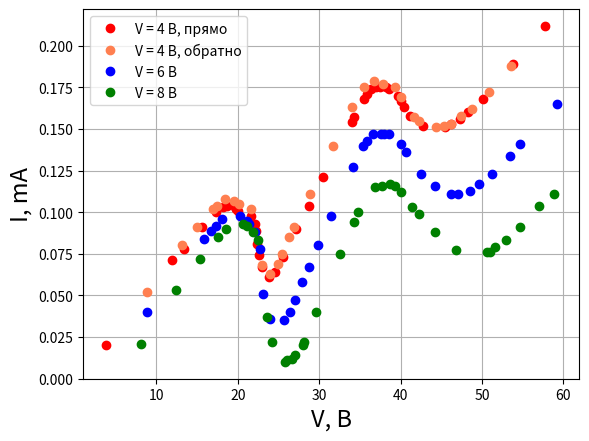

The script that saved this image:
import numpy as np
import matplotlib.pyplot as plt

I1 = np.array([0.0202, 0.071, 0.078, 0.091, 0.100, 0.103, 0.104, 0.103, 0.102, 0.101, 0.098, 0.093,
               0.089, 0.081, 0.074, 0.067, 0.061, 0.064, 0.073, 0.090, 0.104, 0.121, 0.154, 0.157, 0.168,
               0.171, 0.174, 0.175, 0.175, 0.175, 0.174, 0.170, 0.167, 0.163, 0.158, 0.152, 0.151, 0.153,
               0.156, 0.160, 0.168, 0.189, 0.212])
V1 = np.array([3.77, 11.92, 13.37, 15.55, 17.32, 18.15, 18.73, 19.66, 19.78, 20.08, 21.61, 22.17,
               22.25, 22.37, 22.57, 22.92, 23.78, 24.56, 25.50, 27.19, 28.71, 30.46, 34.00, 34.25, 35.52,
               35.90, 36.42, 36.92, 37.42, 38.16, 38.52, 39.66, 40.02, 40.48, 41.16, 42.71, 45.50, 46.22,
               47.31, 48.31, 50.17, 53.79, 57.74])

I12 = np.array([0.188, 0.172, 0.162, 0.158, 0.153, 0.152, 0.151, 0.155, 0.157, 0.169, 0.175, 0.177, 0.179,
                0.175, 0.163, 0.140, 0.111, 0.091, 0.085, 0.075, 0.069, 0.063, 0.068, 0.102, 0.105, 0.107,
                0.108, 0.104, 0.102, 0.091, 0.080, 0.052])

V12 = np.array([53.57, 50.86, 48.73, 47.43, 46.22, 45.37, 44.32, 42.30, 41.64, 40.06, 39.27, 37.90, 36.76,
                35.56, 34.05, 31.70, 28.86, 26.91, 26.32, 25.42, 24.89, 23.92, 22.93, 21.60, 20.15, 19.52,
                18.44, 17.40, 16.97, 14.94, 13.17, 8.86])

I2 = np.array([0.04, 0.084, 0.089, 0.092, 0.096, 0.098, 0.095, 0.093, 0.088, 0.078, 0.051, 0.036, 0.035,
               0.040, 0.047, 0.058, 0.067, 0.080, 0.098, 0.127, 0.140, 0.143, 0.147, 0.147, 0.147, 0.147, 0.141,
               0.136, 0.123, 0.111, 0.116, 0.111, 0.113, 0.117, 0.123, 0.134, 0.141, 0.165])

V2 = np.array([8.84, 15.84, 16.69, 17.27, 18.03, 20.30, 21.12, 21.38, 22.10, 22.67, 23.10, 24.01, 25.70, 26.42,
               27.07, 27.94, 28.69, 29.80, 31.42, 34.12, 35.42, 35.89, 36.58, 37.60, 37.92, 38.60, 40.03, 40.66,
               42.55, 46.18, 44.19, 47.00, 48.53, 49.60, 51.20, 53.41, 54.72, 59.17])


I3 = np.array([0.021, 0.053, 0.072, 0.085, 0.090, 0.093, 0.092, 0.088, 0.083, 0.037, 0.022, 0.010, 0.011, 0.012,
               0.014, 0.020, 0.022, 0.040, 0.075, 0.094, 0.100, 0.115, 0.116, 0.117, 0.116, 0.112, 0.103, 0.099,
               0.088, 0.077, 0.076, 0.076, 0.079, 0.083, 0.091, 0.104, 0.111])

V3 = np.array([8.05, 12.41, 15.40, 17.51, 18.55, 20.65, 21.18, 21.90, 22.52, 23.60, 24.23, 25.83, 26.10, 26.66,
               27.00, 27.96, 28.17, 29.64, 32.54, 34.28, 34.78, 36.83, 37.72, 38.67, 39.34, 40.05, 41.41, 42.26,
               44.26, 46.80, 50.66, 50.96, 51.63, 52.92, 54.71, 57.05, 58.83])

plt.plot(V1, I1, 'o', color='red', label='V = 4 B, прямо')
plt.plot(V12, I12, 'o', color='coral', label='V = 4 B, обратно')
plt.plot(V2, I2, 'o', color='blue', label='V = 6 B')
plt.plot(V3, I3, 'o', color='green', label='V = 8 B')
plt.xlabel('V, B',fontsize='17')
plt.ylabel('I, mA', fontsize='17')
plt.grid()
plt.legend()
plt.show()